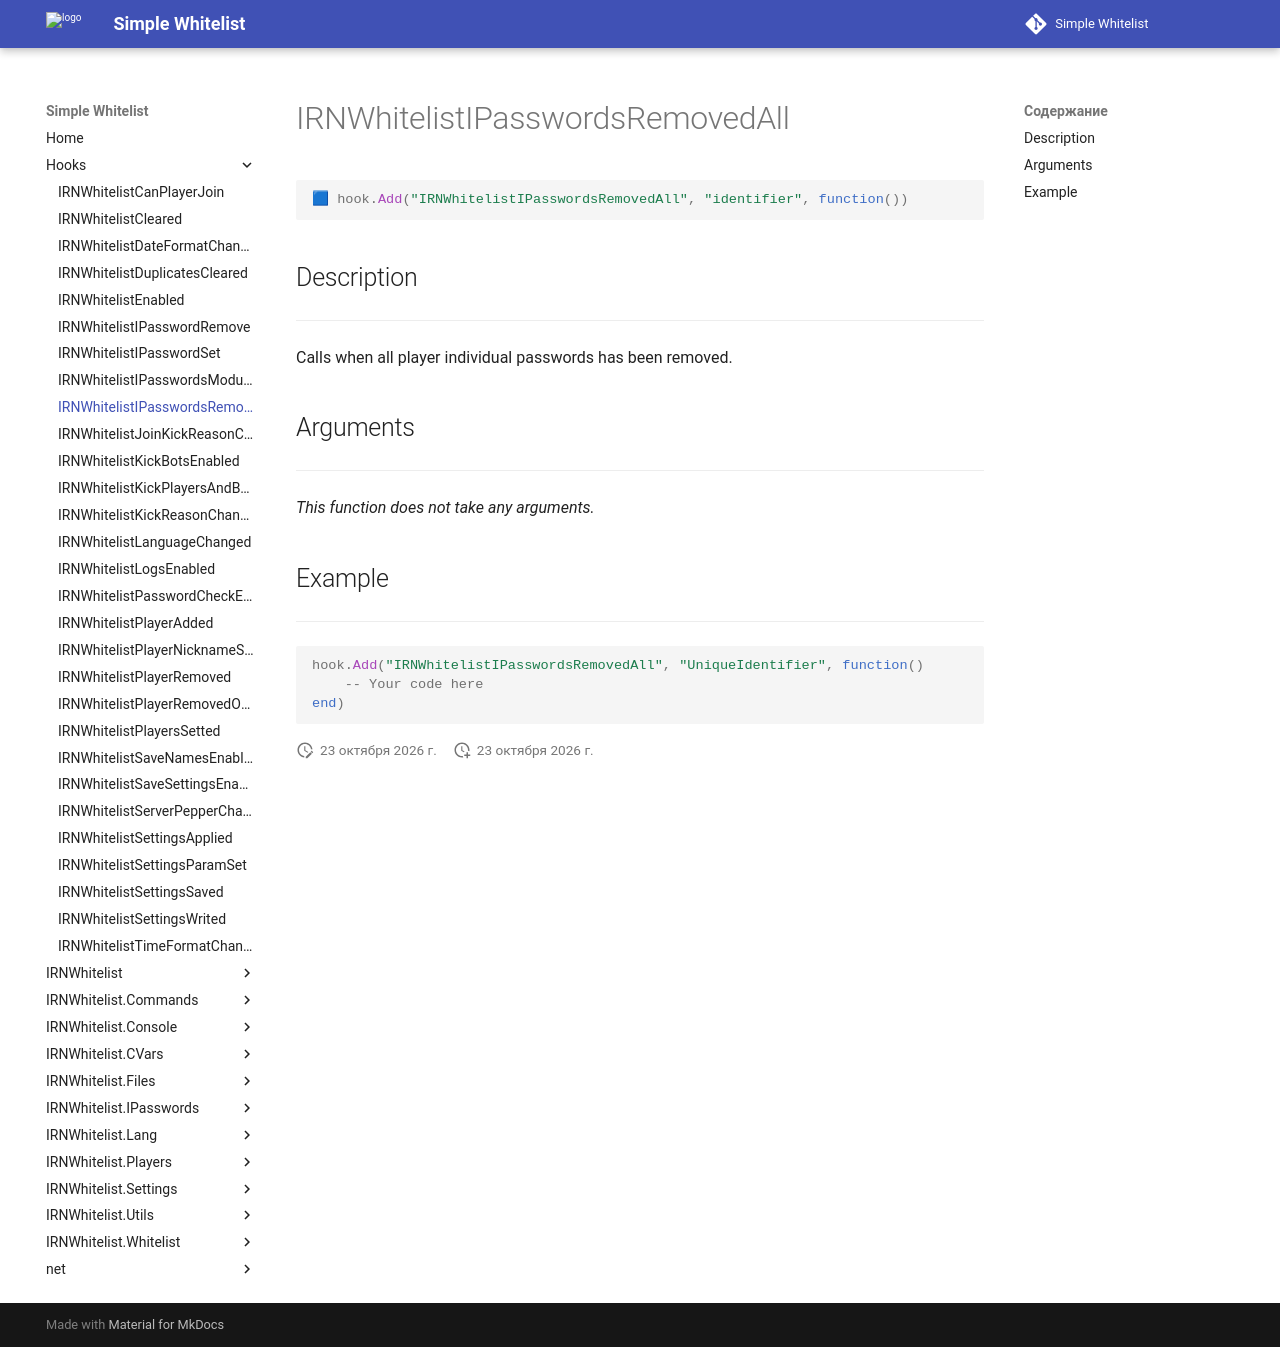

repository: Enalian/simple_whitelist · page: Hooks/IRNWhitelistIPasswordsRemovedAll/index.html · generator: mkdocs

---
title: IRNWhitelistIPasswordsRemovedAll
---

```lua
🟦 hook.Add("IRNWhitelistIPasswordsRemovedAll", "identifier", function())
```

## Description
---

Calls when all player individual passwords has been removed.

## Arguments
---

*This function does not take any arguments.*

## Example
---

```lua
hook.Add("IRNWhitelistIPasswordsRemovedAll", "UniqueIdentifier", function()
    -- Your code here
end)
```
